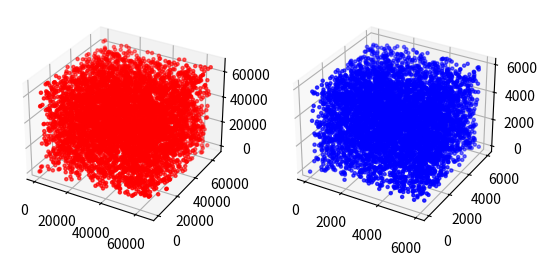

Python code for this plot:
# -*- coding: utf-8 -*-
"""
Created on Wed Dec  6 16:26:50 2023

@author: Hardeep Kaur Gill

Exercise 8.3

"""

#import required libraries
import random as r
import numpy as np
import matplotlib.pyplot as plt

a = 65
c = 319
m = 65537

def ranGen(I):
    return  (a*I + c) % m

N = 6000

seq1 = np.zeros(N)
seq2 = np.zeros(N)
seq3 = np.zeros(N)

seq4 = np.zeros(N)
seq5 = np.zeros(N)
seq6 = np.zeros(N)

#initial values
seq1[0] = 3
seq2[0] = 21
seq3[0] = 45

for i in range(1, N):
    seq1[i] = ranGen(seq1[i-1])
    seq2[i] = ranGen(seq2[i-1])
    seq3[i] = ranGen(seq3[i-1])
    
    seq4[i] = r.uniform(a, N)
    seq5[i] = r.uniform(a, N)
    seq6[i] = r.uniform(a, N)




fig = plt.figure()
ax = fig.add_subplot(1, 2, 1, projection='3d')
ax.scatter(seq1, seq2, seq3, c='r',marker='.')

ax = fig.add_subplot(1, 2, 2, projection='3d')
ax.scatter(seq4, seq5, seq6, c='b',marker='.')

#seems like Python's random number generator does not have a pattern for the
#defined range.
